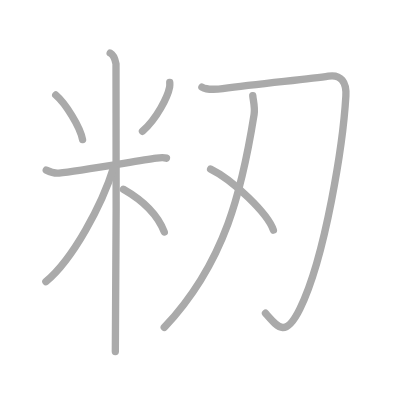
t = 0.00 s
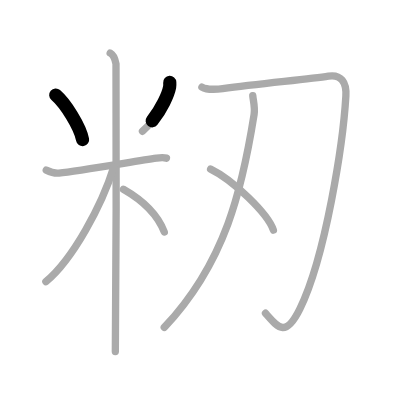
t = 1.75 s
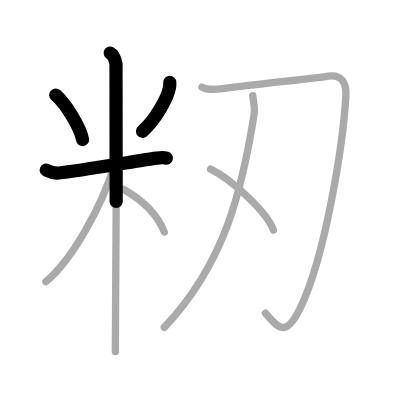
t = 3.50 s
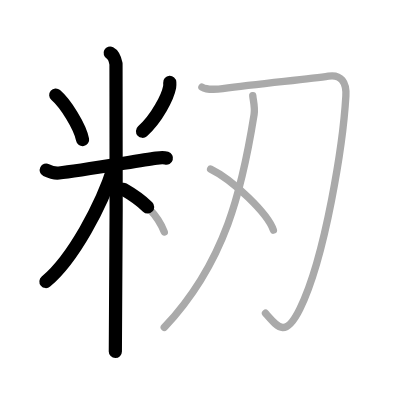
t = 5.50 s
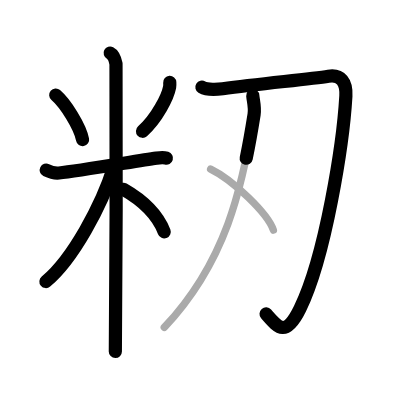
t = 7.25 s
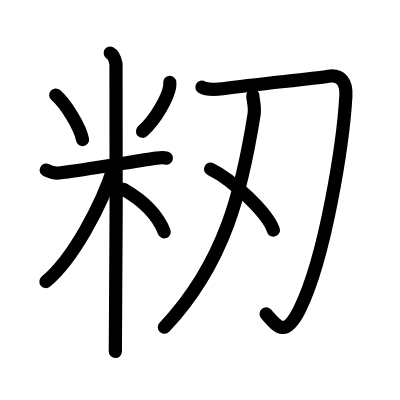
t = 9.00 s

The animated SVG that drew these frames (rendered in a browser with its animation timeline set to each time). Animation: 9 SMIL elements (animate=9); one cycle of 9.00 s.

<?xml version="1.0" standalone="no"?>
<!DOCTYPE svg PUBLIC "-//W3C//DTD SVG 1.1//EN"   "http://www.w3.org/Graphics/SVG/1.1/DTD/svg11.dtd">
<svg width="400px" height="400px"  version="1.1" xmlns="http://www.w3.org/2000/svg">
  <defs>
    <marker id="Triangle" viewBox="0 0 10 10" refX="0" refY="5" markerUnits="strokeWidth" markerWidth="3" style="stroke-opacity:0%;fill:#aaaaaa;" markerHeight="2" orient="auto">
      <path d="M 0 0 L 10 5 L 0 10 z" />
    </marker>
    
    <marker id="Arrow" viewBox="0 0 10 10" refX="5" refY="5" markerUnits="strokeWidth" markerWidth="1.8" style="stroke-opacity:0%;fill:#770000;" markerHeight="2" orient="auto">
      <path d="M 0 4 L 6 4 L 4 1 L 10 5 L 4 9 L 6 6 L 0 6 z" />
        <circle cx="5" cy="5" r="5" />
      </marker>
    
    <marker id="TriangleRed" viewBox="0 0 10 10" refX="0" refY="5" markerUnits="strokeWidth" markerWidth="3" style="stroke-opacity:0%;fill:#CC0000;" markerHeight="2" orient="auto">
      <path d="M 0 0 L 10 5 L 0 10 z" />
    </marker>
    
    <marker id="ArrowRed" viewBox="0 0 10 10" refX="5" refY="5" markerUnits="strokeWidth" markerWidth="1.8" style="stroke-opacity:0%;fill:#CC0000;" markerHeight="2" orient="auto">
      <path d="M 0 4 L 6 4 L 4 1 L 10 5 L 4 9 L 6 6 L 0 6 z" />
        <circle cx="5" cy="5" r="5" />
      </marker>
    
  </defs>
  
  <path style="fill:#ffffff; fill-opacity:100%; fill-rule:evenodd; stroke-width:0;" d="M 0 0 L 400px 0 L 400px 400px L 0 400px L 0 0" />

  <g transform="scale(3.6697247706422 3.6697247706422)">
<path style="fill:none; fill-opacity:0%; fill-rule:evenodd; stroke:#aaaaaa; stroke-opacity:100%; stroke-width: 1.5pt; stroke-linejoin:round; stroke-linecap:round;" d="M15.19 25.89c2.65 2.26 6.65 8.65 7.31 12.16"></path>
<path style="fill:none; fill-opacity:0%; fill-rule:evenodd; stroke:#aaaaaa; stroke-opacity:100%; stroke-width: 1.5pt; stroke-linejoin:round; stroke-linecap:round;" d="M46.26 22.47c0.02 0.31 0.04 0.81-0.04 1.26c-0.51 2.66-3.42 8.49-7.4 12.06"></path>
<path style="fill:none; fill-opacity:0%; fill-rule:evenodd; stroke:#aaaaaa; stroke-opacity:100%; stroke-width: 1.5pt; stroke-linejoin:round; stroke-linecap:round;" d="M12.6 46.35c0.55 0.27 2 0.95 3.46 0.8c5.21-0.53 20.68-3.2 26.57-4.06c1.45-0.21 1.82-0.27 2.73 0"></path>
<path style="fill:none; fill-opacity:0%; fill-rule:evenodd; stroke:#aaaaaa; stroke-opacity:100%; stroke-width: 1.5pt; stroke-linejoin:round; stroke-linecap:round;" d="M30.02 14.46c0.88 0.45 1.41 2.03 1.59 2.94s0 72.74-0.18 78.39"></path>
<path style="fill:none; fill-opacity:0%; fill-rule:evenodd; stroke:#aaaaaa; stroke-opacity:100%; stroke-width: 1.5pt; stroke-linejoin:round; stroke-linecap:round;" d="M31.02 45.46C27.76 55.95 19.83 70.67 12.5 76.73"></path>
<path style="fill:none; fill-opacity:0%; fill-rule:evenodd; stroke:#aaaaaa; stroke-opacity:100%; stroke-width: 1.5pt; stroke-linejoin:round; stroke-linecap:round;" d="M33.62 51.57c5.3 3.03 9.19 6.53 11.15 11.65"></path>
<path style="fill:none; fill-opacity:0%; fill-rule:evenodd; stroke:#aaaaaa; stroke-opacity:100%; stroke-width: 1.5pt; stroke-linejoin:round; stroke-linecap:round;" d="M55.02 23.74c1.33 0.81 4.5 0.6 5.67 0.44c10.5-1.43 23.55-2.59 28.81-3.42c3.42-0.54 4.97 1.63 4.75 5.42C93.5 39 88.75 69.75 81.75 84.1c-3.95 8.1-6 5.15-9.41 1.26"></path>
<path style="fill:none; fill-opacity:0%; fill-rule:evenodd; stroke:#aaaaaa; stroke-opacity:100%; stroke-width: 1.5pt; stroke-linejoin:round; stroke-linecap:round;" d="M68.88 26.06c0.12 1.44 0.67 3.15 0.36 5.15c-3.2 20.04-7.73 40.29-24.48 58"></path>
<path style="fill:none; fill-opacity:0%; fill-rule:evenodd; stroke:#aaaaaa; stroke-opacity:100%; stroke-width: 1.5pt; stroke-linejoin:round; stroke-linecap:round;" d="M57.39 46.08c6.04 2.93 15.6 12.07 17.11 16.63"></path>

<path style="fill:none; fill-opacity:0%; fill-rule:evenodd; stroke:#000000; stroke-opacity:100%; stroke-width: 2.7pt; stroke-linejoin:round; stroke-linecap:round;" d="M15.19 25.89c2.65 2.26 6.65 8.65 7.31 12.16" pathLength="100" stroke-dashoffset="100" stroke-dasharray="100 105"><animate id="dashAnim1" attributeName="stroke-dashoffset" from="100" to="0" dur="1s" calcMode="linear" fill="freeze"/></path>
<path style="fill:none; fill-opacity:0%; fill-rule:evenodd; stroke:#000000; stroke-opacity:100%; stroke-width: 2.7pt; stroke-linejoin:round; stroke-linecap:round;" d="M46.26 22.47c0.02 0.31 0.04 0.81-0.04 1.26c-0.51 2.66-3.42 8.49-7.4 12.06" pathLength="100" stroke-dashoffset="100" stroke-dasharray="100 105"><animate id="dashAnim2" attributeName="stroke-dashoffset" from="100" to="0" dur="1s" calcMode="linear" begin="dashAnim1.end" fill="freeze"/></path>
<path style="fill:none; fill-opacity:0%; fill-rule:evenodd; stroke:#000000; stroke-opacity:100%; stroke-width: 2.7pt; stroke-linejoin:round; stroke-linecap:round;" d="M12.6 46.35c0.55 0.27 2 0.95 3.46 0.8c5.21-0.53 20.68-3.2 26.57-4.06c1.45-0.21 1.82-0.27 2.73 0" pathLength="100" stroke-dashoffset="100" stroke-dasharray="100 105"><animate id="dashAnim3" attributeName="stroke-dashoffset" from="100" to="0" dur="1s" calcMode="linear" begin="dashAnim2.end" fill="freeze"/></path>
<path style="fill:none; fill-opacity:0%; fill-rule:evenodd; stroke:#000000; stroke-opacity:100%; stroke-width: 2.7pt; stroke-linejoin:round; stroke-linecap:round;" d="M30.02 14.46c0.88 0.45 1.41 2.03 1.59 2.94s0 72.74-0.18 78.39" pathLength="100" stroke-dashoffset="100" stroke-dasharray="100 105"><animate id="dashAnim4" attributeName="stroke-dashoffset" from="100" to="0" dur="1s" calcMode="linear" begin="dashAnim3.end" fill="freeze"/></path>
<path style="fill:none; fill-opacity:0%; fill-rule:evenodd; stroke:#000000; stroke-opacity:100%; stroke-width: 2.7pt; stroke-linejoin:round; stroke-linecap:round;" d="M31.02 45.46C27.76 55.95 19.83 70.67 12.5 76.73" pathLength="100" stroke-dashoffset="100" stroke-dasharray="100 105"><animate id="dashAnim5" attributeName="stroke-dashoffset" from="100" to="0" dur="1s" calcMode="linear" begin="dashAnim4.end" fill="freeze"/></path>
<path style="fill:none; fill-opacity:0%; fill-rule:evenodd; stroke:#000000; stroke-opacity:100%; stroke-width: 2.7pt; stroke-linejoin:round; stroke-linecap:round;" d="M33.62 51.57c5.3 3.03 9.19 6.53 11.15 11.65" pathLength="100" stroke-dashoffset="100" stroke-dasharray="100 105"><animate id="dashAnim6" attributeName="stroke-dashoffset" from="100" to="0" dur="1s" calcMode="linear" begin="dashAnim5.end" fill="freeze"/></path>
<path style="fill:none; fill-opacity:0%; fill-rule:evenodd; stroke:#000000; stroke-opacity:100%; stroke-width: 2.7pt; stroke-linejoin:round; stroke-linecap:round;" d="M55.02 23.74c1.33 0.81 4.5 0.6 5.67 0.44c10.5-1.43 23.55-2.59 28.81-3.42c3.42-0.54 4.97 1.63 4.75 5.42C93.5 39 88.75 69.75 81.75 84.1c-3.95 8.1-6 5.15-9.41 1.26" pathLength="100" stroke-dashoffset="100" stroke-dasharray="100 105"><animate id="dashAnim7" attributeName="stroke-dashoffset" from="100" to="0" dur="1s" calcMode="linear" begin="dashAnim6.end" fill="freeze"/></path>
<path style="fill:none; fill-opacity:0%; fill-rule:evenodd; stroke:#000000; stroke-opacity:100%; stroke-width: 2.7pt; stroke-linejoin:round; stroke-linecap:round;" d="M68.88 26.06c0.12 1.44 0.67 3.15 0.36 5.15c-3.2 20.04-7.73 40.29-24.48 58" pathLength="100" stroke-dashoffset="100" stroke-dasharray="100 105"><animate id="dashAnim8" attributeName="stroke-dashoffset" from="100" to="0" dur="1s" calcMode="linear" begin="dashAnim7.end" fill="freeze"/></path>
<path style="fill:none; fill-opacity:0%; fill-rule:evenodd; stroke:#000000; stroke-opacity:100%; stroke-width: 2.7pt; stroke-linejoin:round; stroke-linecap:round;" d="M57.39 46.08c6.04 2.93 15.6 12.07 17.11 16.63" pathLength="100" stroke-dashoffset="100" stroke-dasharray="100 105"><animate id="dashAnim9" attributeName="stroke-dashoffset" from="100" to="0" dur="1s" calcMode="linear" begin="dashAnim8.end" fill="freeze"/></path>

</g>

</svg>  
          
